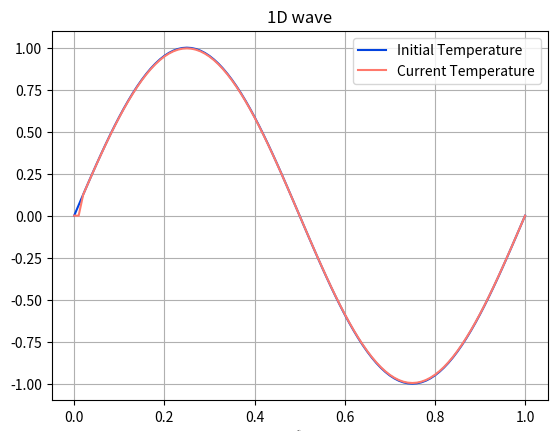
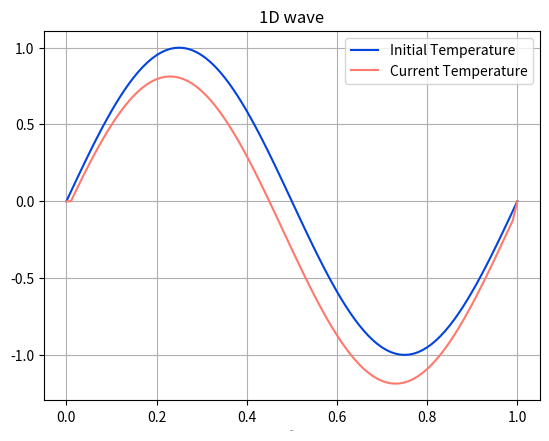
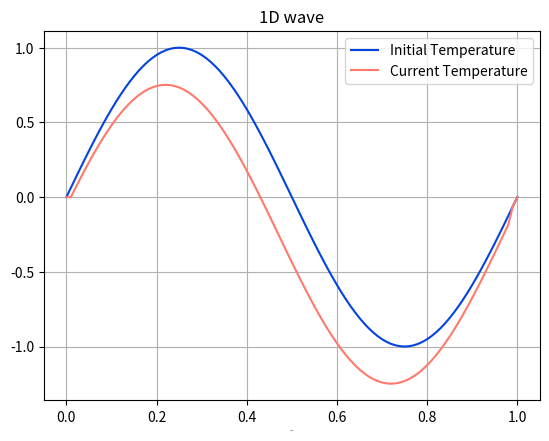
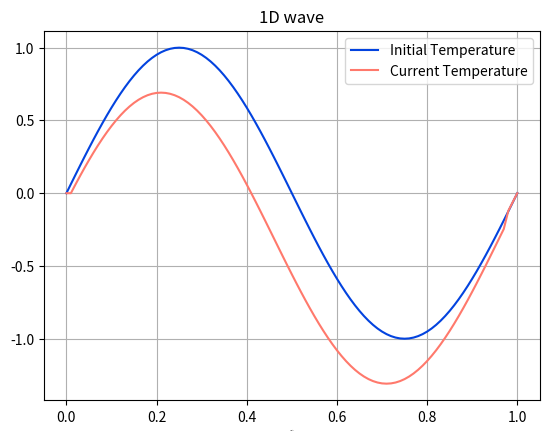
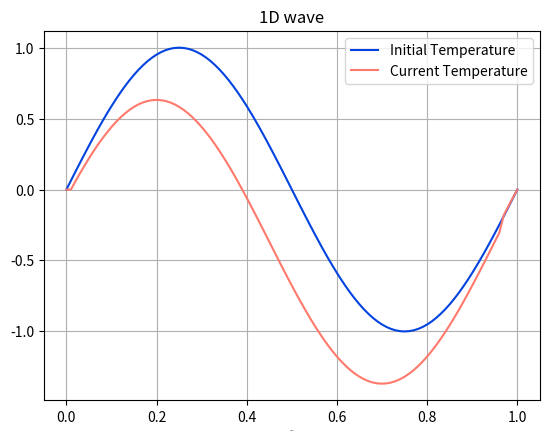
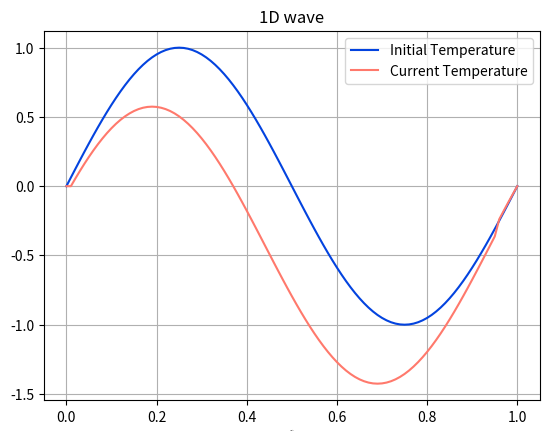
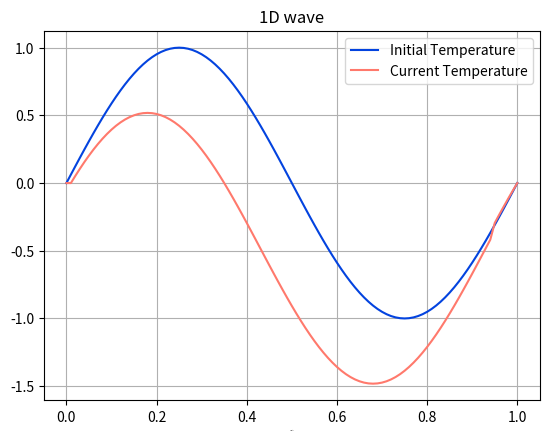
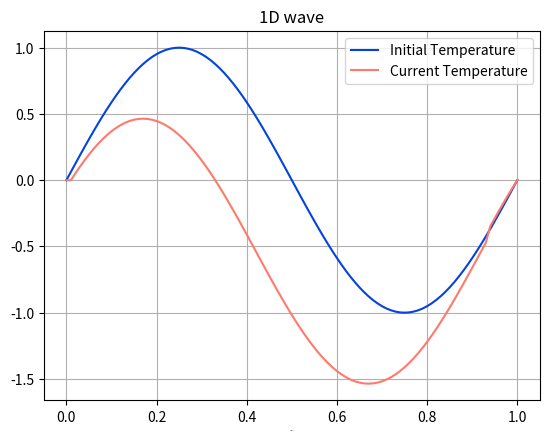
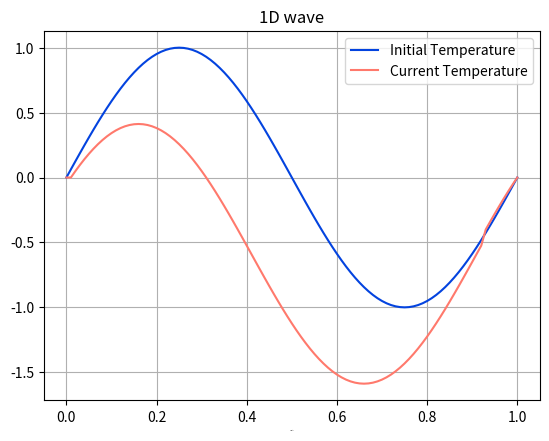
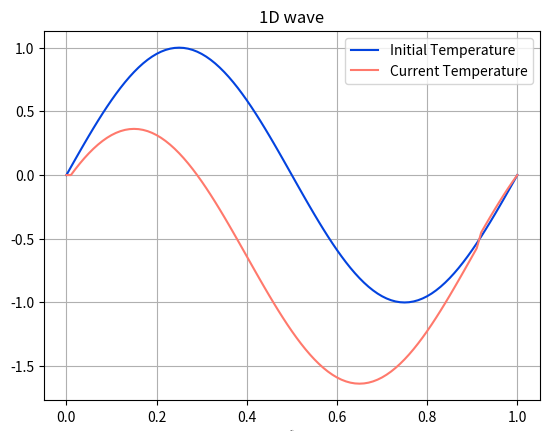
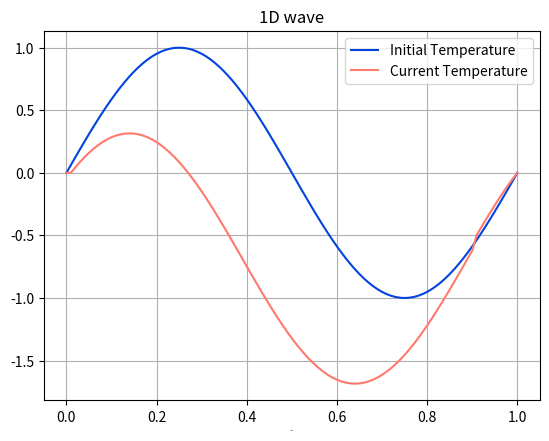
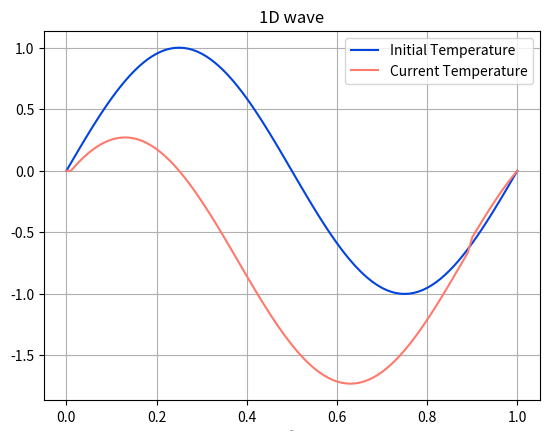
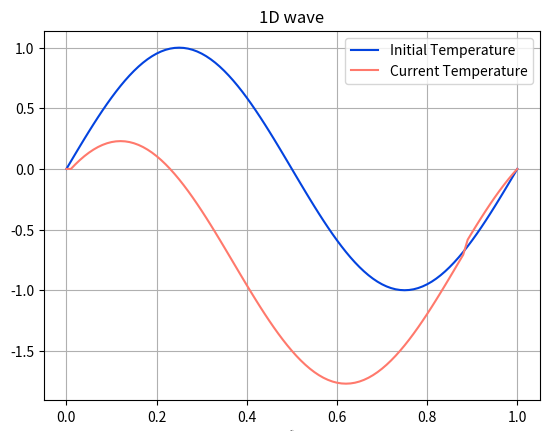
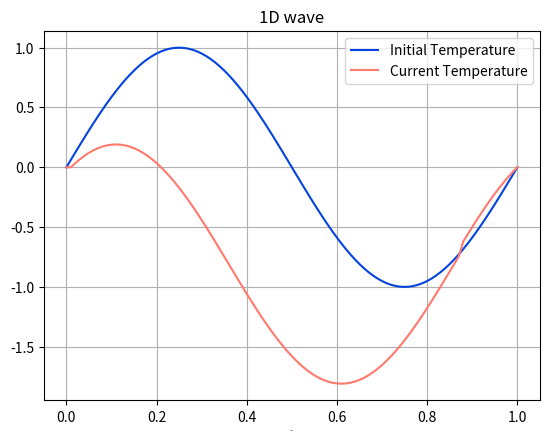
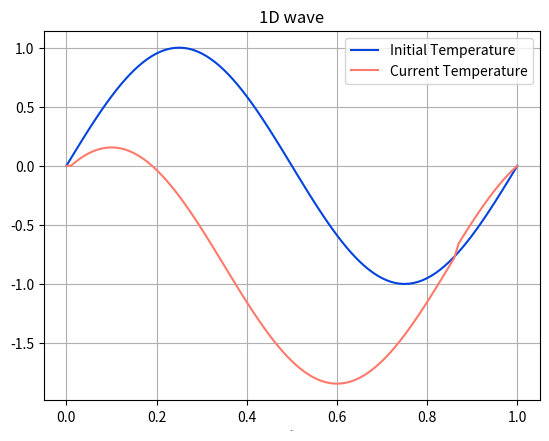
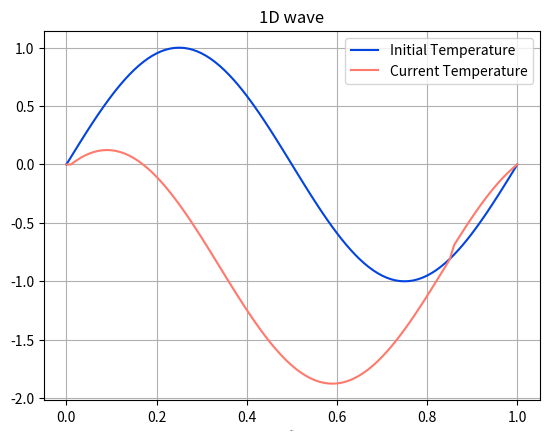

The matplotlib source for these figures, in order:
#f* means approximation to f
#u*(i+1,j)= (c*dt/2dx)*(v*(i,j+1)-v*(i,j-1))
#v*(i+1,j)= (c*dt/2dx)*(u*(i,j+1)-u*(i,j-1))
# 0<x<l , 0<t<T
#Initial conditions= u(x,0)= f(x)= sin(2*pi*x) 0<=x<=l and pd_u(x,0)/pd_t= 0, 0<=x<=l 
#LOOKS OK , SET DIFFERENT BOUNDARY CONDITIONS, NOT INTERESTING, DON'T KNOW IF IT CAN BE CLASSIFIED, JUST BOTH ZERO??
import numpy as np
import matplotlib.pyplot as plt
import math
c=0.5
l = 1                         
nx =100	                       
T = 1                    
nt = 200                                      
x = np.linspace(0, l, nx+1)
t = np.linspace(0, T, nt+1)
dt = l / nx
dx = T / nt
U_init= np.sin(2*np.pi*x)
U_prev= np.sin(2*np.pi*x)
U_init[x.size-1]=0
U_old= np.copy(U_init)
U_curr=np.zeros(x.size)
for n in range(1, nt+1):
	for i in range (2,U_curr.size-1):
		U_curr[i]=-U_prev[i]+2*U_old[i]+(c*dt/dx)**2*(U_old[i+1]+U_old[i-1]-2*U_old[i])
	U_prev=U_old
	U_old=U_curr
	plt.clf()  # Clear the figure
	plt.plot(x, U_init, color='xkcd:blue', label='Initial Temperature')
	plt.plot(x, U_old, color='xkcd:salmon', label='Current Temperature')  # Contour plotting the values
	plt.xlabel('Length', fontsize=1)  # X axis label
	plt.title('1D wave')
	plt.legend()
	plt.grid(True)  # Enabling gridding
	plt.pause(0.05)
